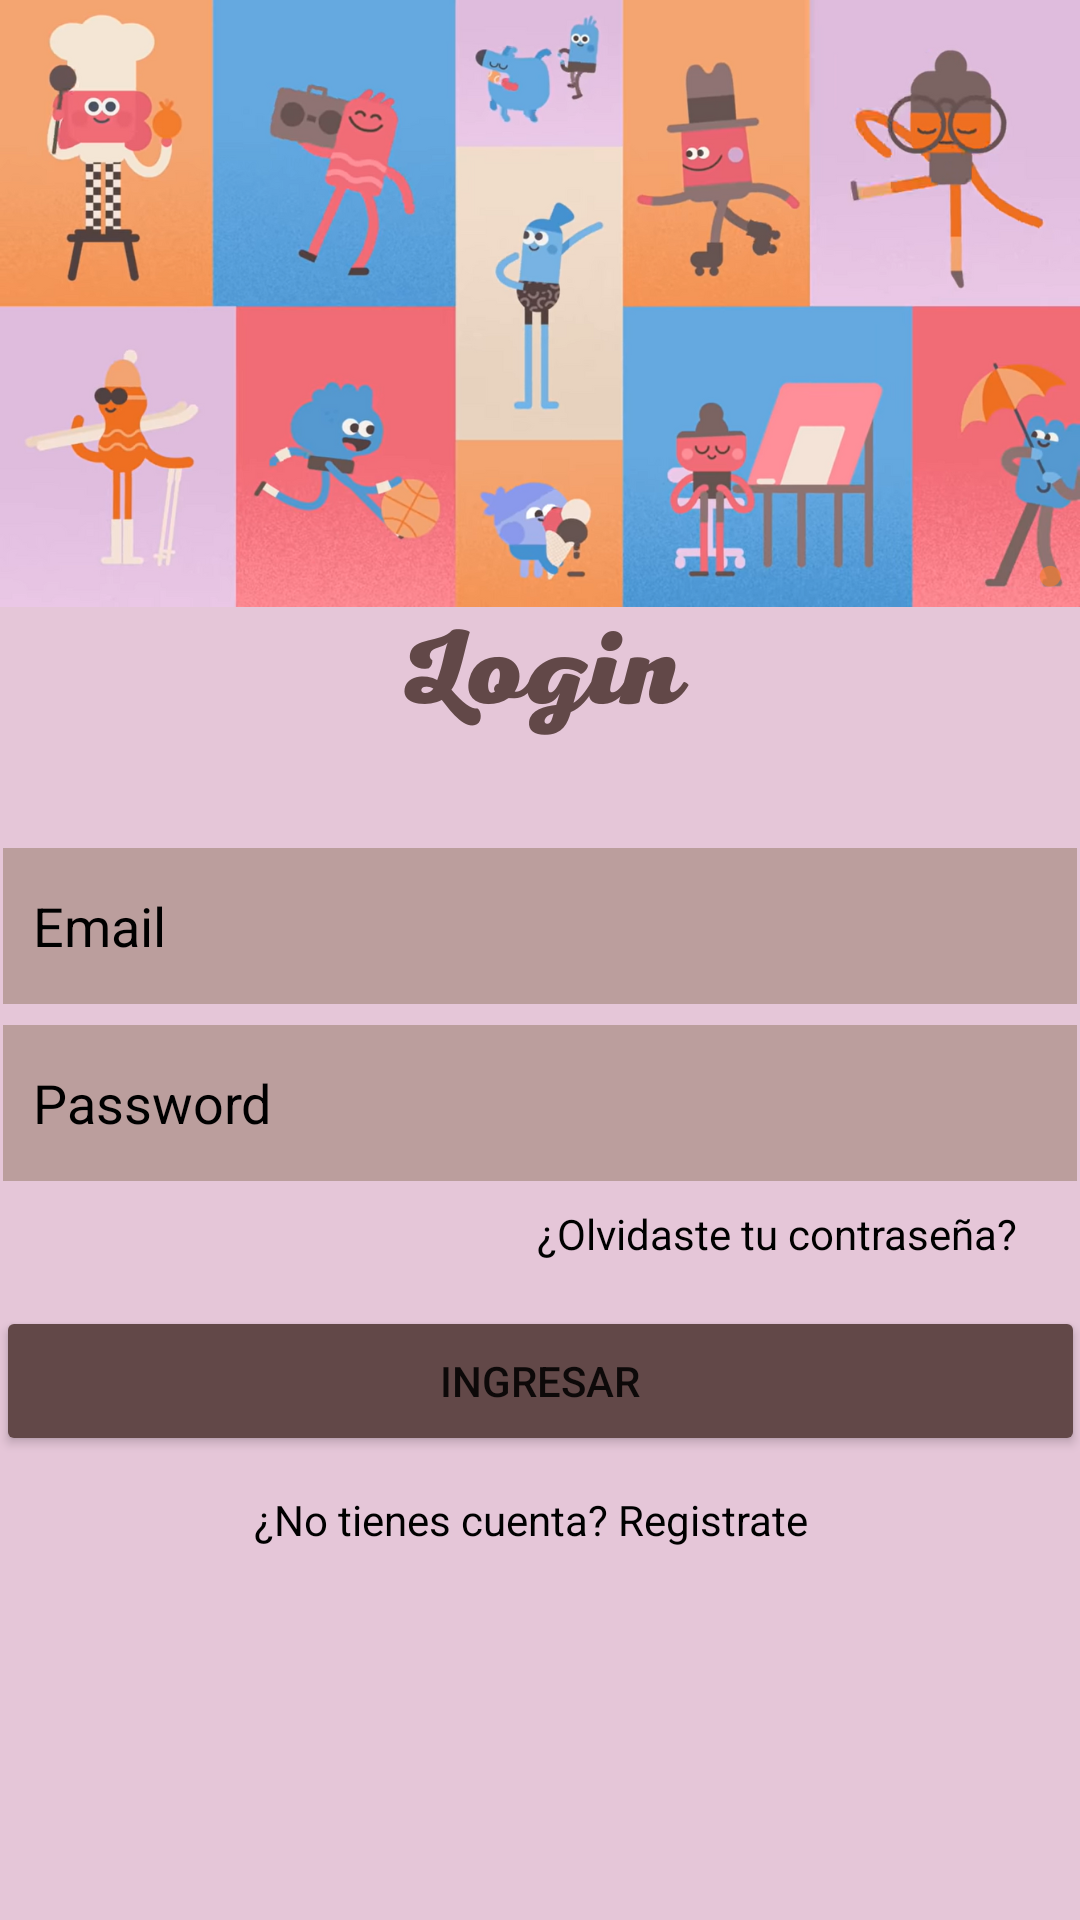

Here is an Android app screen rendered from its layout file. Give the layout XML and the strings, colors and styles it references.
<!-- AndroidManifest.xml: application theme Theme.MyDreams -->
<!-- res/layout/activity_vlogin.xml -->
<?xml version="1.0" encoding="utf-8"?>
<androidx.constraintlayout.widget.ConstraintLayout xmlns:android="http://schemas.android.com/apk/res/android"
    xmlns:app="http://schemas.android.com/apk/res-auto"
    xmlns:tools="http://schemas.android.com/tools"
    android:layout_width="match_parent"
    android:layout_height="match_parent"
    tools:context=".vLogin"
    android:background="@drawable/flogin">

    <TextView
        android:id="@+id/lbRegistro"
        android:layout_width="191dp"
        android:layout_height="33dp"
        android:layout_alignStart="@+id/txtPswl"
        android:layout_alignEnd="@+id/txtPswl"
        android:clickable="true"
        android:text="¿No tienes cuenta? Registrate"
        android:textColor="@color/black"
        app:layout_constraintBottom_toBottomOf="parent"
        app:layout_constraintEnd_toEndOf="parent"
        app:layout_constraintStart_toStartOf="parent"
        app:layout_constraintTop_toTopOf="parent"
        app:layout_constraintVertical_bias="0.819" />

    <TextView
        android:id="@+id/lbForgotPass"
        android:layout_width="wrap_content"
        android:layout_height="wrap_content"
        android:layout_above="@+id/txtPswl"
        android:layout_alignEnd="@+id/txtPswl"
        android:clickable="true"
        android:text="¿Olvidaste tu contraseña?"
        android:textColor="@color/black"
        app:layout_constraintBottom_toBottomOf="parent"
        app:layout_constraintEnd_toEndOf="parent"
        app:layout_constraintHorizontal_bias="0.896"
        app:layout_constraintStart_toStartOf="parent"
        app:layout_constraintTop_toTopOf="parent"
        app:layout_constraintVertical_bias="0.647" />

    <EditText
        android:id="@+id/txtEmaill"
        android:layout_width="358dp"
        android:layout_height="52dp"
        android:background="#4B573F0F"
        android:drawableLeft="@drawable/ic_baseline_email_24"
        android:drawablePadding="20dp"
        android:hint="Email"
        android:inputType="textEmailAddress"
        android:padding="10dp"
        android:textColor="@color/black"
        android:textColorHint="@color/black"
        app:layout_constraintBottom_toBottomOf="parent"
        app:layout_constraintEnd_toEndOf="parent"
        app:layout_constraintHorizontal_bias="0.509"
        app:layout_constraintStart_toStartOf="parent"
        app:layout_constraintTop_toTopOf="parent"
        app:layout_constraintVertical_bias="0.481" />

    <EditText
        android:id="@+id/txtPswl"
        android:layout_width="358dp"
        android:layout_height="52dp"
        android:layout_above="@+id/txtEmaill"
        android:background="#4B573F0F"
        android:drawableLeft="@drawable/ic_baseline_lock_24"
        android:drawablePadding="20dp"
        android:hint="Password"
        android:inputType="textPassword"
        android:padding="10dp"
        android:textColor="@color/black"
        android:textColorHint="@color/black"
        app:layout_constraintBottom_toBottomOf="parent"
        app:layout_constraintEnd_toEndOf="parent"
        app:layout_constraintHorizontal_bias="0.509"
        app:layout_constraintStart_toStartOf="parent"
        app:layout_constraintTop_toTopOf="parent"
        app:layout_constraintVertical_bias="0.581" />

    <Button
        android:id="@+id/btnLogin"
        android:layout_width="363dp"
        android:layout_height="50dp"
        android:backgroundTint="#624848"
        android:text="ingresar"
        app:layout_constraintBottom_toBottomOf="parent"
        app:layout_constraintEnd_toEndOf="parent"
        app:layout_constraintHorizontal_bias="0.562"
        app:layout_constraintStart_toStartOf="parent"
        app:layout_constraintTop_toTopOf="parent"
        app:layout_constraintVertical_bias="0.738" />

</androidx.constraintlayout.widget.ConstraintLayout>
<!-- resources referenced by this layout -->
<resources>
  <!-- drawable flogin: png bitmap (drawable, 507652 bytes) -->
  <style name="Theme.MyDreams" parent="Theme.MaterialComponents.DayNight.DarkActionBar">
          
          <item name="colorPrimary">@color/purple_500</item>
          <item name="colorPrimaryVariant">@color/purple_700</item>
          <item name="colorOnPrimary">@color/white</item>
          
          <item name="colorSecondary">@color/teal_200</item>
          <item name="colorSecondaryVariant">@color/teal_700</item>
          <item name="colorOnSecondary">@color/black</item>
          
          <item name="android:statusBarColor" tools:targetApi="l">?attr/colorPrimaryVariant</item>
          
      </style>
  <!-- not gathered from this repository: default colours our renderer supplied (Android Studio template values) -->
  <color name="purple_500">#FF6200EE</color>
  <color name="purple_700">#FF3700B3</color>
  <color name="teal_200">#FF03DAC5</color>
  <color name="teal_700">#FF018786</color>
  <color name="black">#FF000000</color>
  <color name="white">#FFFFFFFF</color>
</resources>
